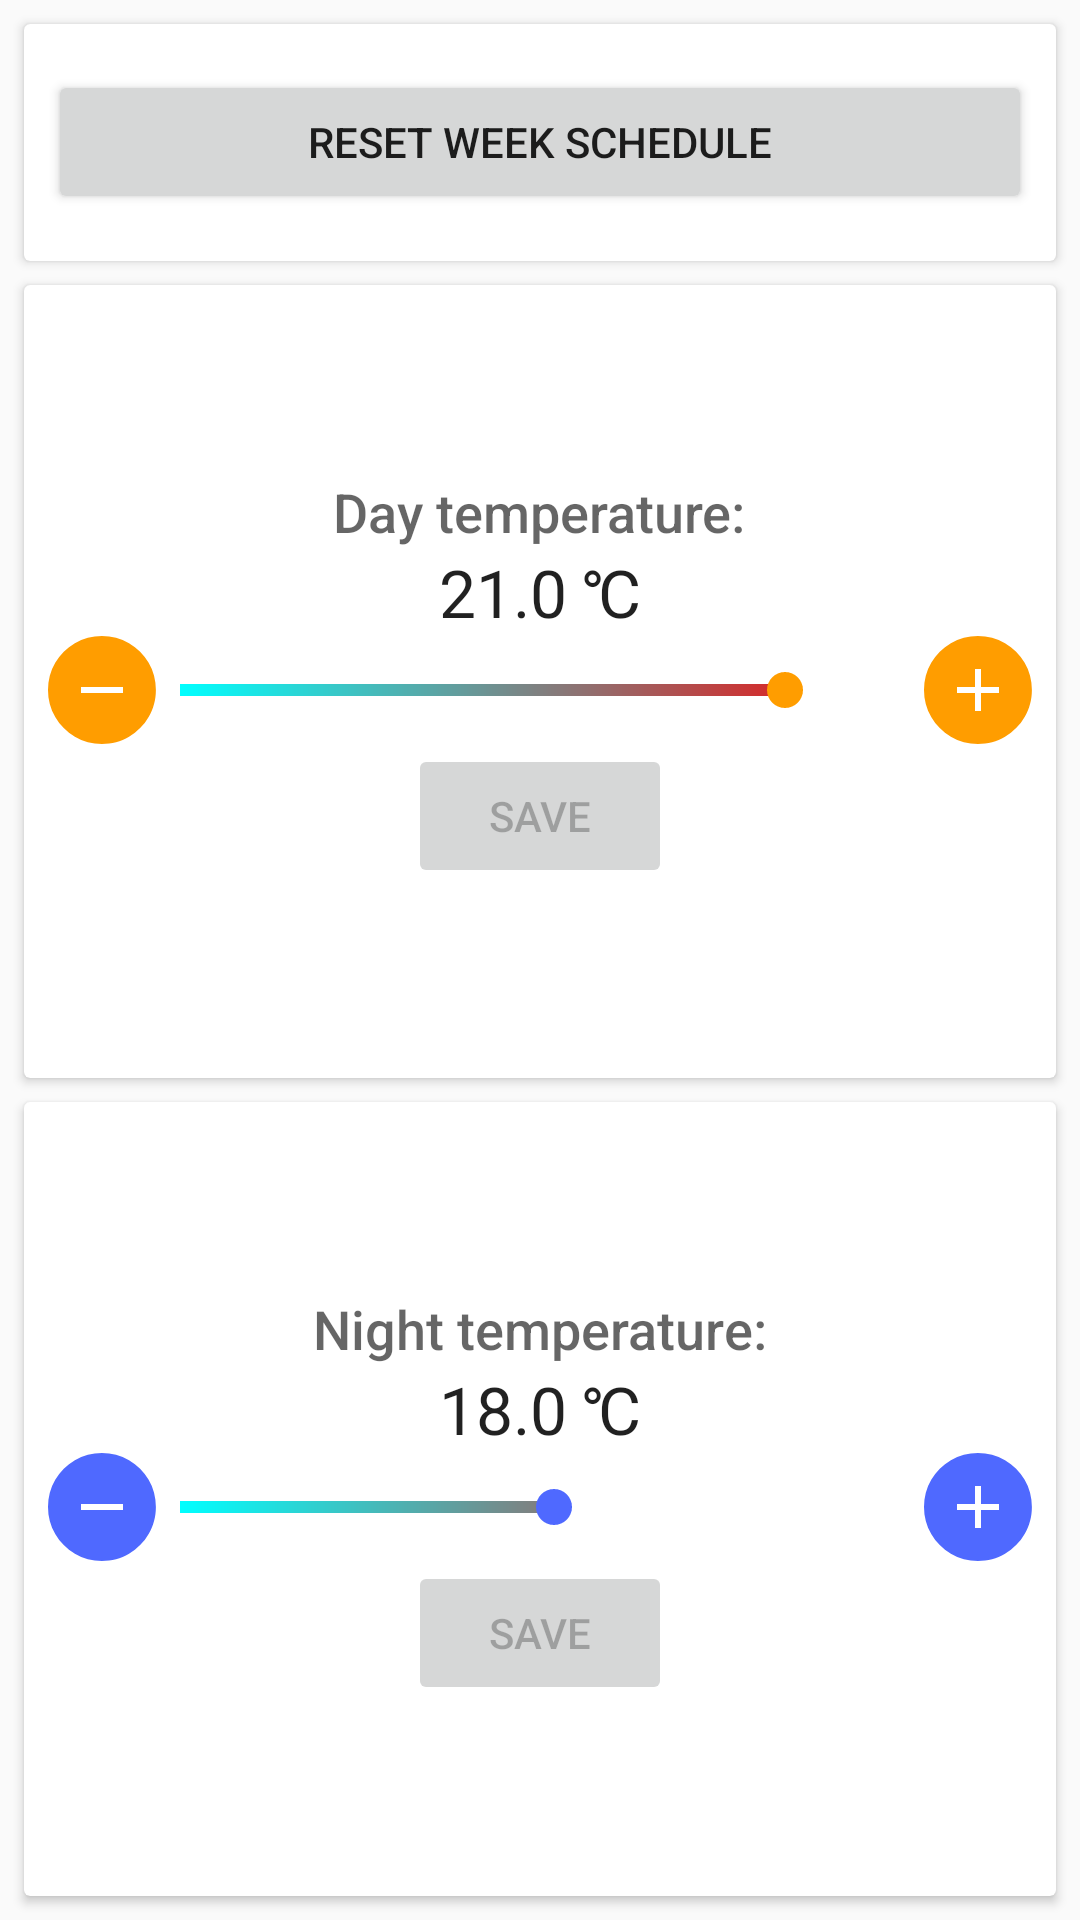

Write the Android layout XML for this screen, with the resource values it uses.
<!-- AndroidManifest.xml: application theme AppTheme -->
<!-- res/layout/settings_fragment.xml -->
<?xml version="1.0" encoding="utf-8"?>
<LinearLayout xmlns:android="http://schemas.android.com/apk/res/android"
    xmlns:app="http://schemas.android.com/apk/res-auto"
    xmlns:tools="http://schemas.android.com/tools"
    android:id="@+id/settings_fragment"
    android:layout_width="match_parent"
    android:layout_height="match_parent"
    android:gravity="center"
    android:orientation="vertical"
    tools:context=".FragmentSettings">


    
    
    
    
    

    
    
    

    
    
    
    
    
    
    
    

    
    
    

    
    
    
    
    
    

    
    
    
    
    
    
    

    
    
    

    
    
    
    
    
    
    

    
    
    
    
    
    
    

    

    

    

    

    <android.support.v7.widget.CardView
        android:layout_width="match_parent"
        android:layout_height="0dp"
        android:layout_marginStart="8dp"
        android:layout_marginEnd="8dp"
        android:layout_marginBottom="4dp"
        android:layout_marginTop="8dp"
        android:layout_weight="0.3"
        app:contentPadding="8dp">


        <Button
            android:id="@+id/putdata"
            android:layout_width="match_parent"
            android:layout_height="wrap_content"
            android:layout_gravity="center"
            android:text="Reset week schedule" />

    </android.support.v7.widget.CardView>

    <android.support.v7.widget.CardView
        android:layout_width="match_parent"
        android:layout_height="0dp"
        android:layout_marginStart="8dp"
        android:layout_marginEnd="8dp"
        android:layout_marginBottom="4dp"
        android:layout_marginTop="4dp"
        android:layout_weight="1"
        app:contentPadding="8dp">

        <LinearLayout
            android:layout_width="match_parent"
            android:layout_height="match_parent"
            android:gravity="center"
            android:orientation="vertical">

            <TextView
                android:id="@+id/day_text"
                android:layout_width="wrap_content"
                android:layout_height="wrap_content"
                android:text="@string/daytemp"
                android:textAppearance="@android:style/TextAppearance.DeviceDefault.Medium" />

            <TextView
                android:id="@+id/day_temp"
                android:layout_width="wrap_content"
                android:layout_height="wrap_content"
                android:text="21.0 &#x2103;"
                android:textAppearance="@android:style/TextAppearance.DeviceDefault.Large" />

            <android.support.constraint.ConstraintLayout
                android:layout_width="match_parent"
                android:layout_height="wrap_content"
                android:orientation="horizontal">

                <ImageButton
                    android:id="@+id/bMinusDay"
                    android:layout_width="wrap_content"
                    android:layout_height="wrap_content"
                    android:background="@drawable/ic_fullcircle_24dp"
                    android:src="@drawable/ic_minus_24dp"
                    app:layout_constraintBottom_toBottomOf="parent"
                    app:layout_constraintLeft_toLeftOf="parent"
                    app:layout_constraintTop_toTopOf="parent" />

                <SeekBar
                    android:id="@+id/seekBarDay"
                    style="@android:style/Widget.DeviceDefault.SeekBar"
                    android:layout_width="0dp"
                    android:layout_height="wrap_content"
                    android:layout_centerVertical="true"
                    android:layout_gravity="center"
                    android:max="250"
                    android:maxHeight="4dp"
                    android:padding="8dp"
                    android:progress="210"
                    android:progressDrawable="@drawable/progress_drawable"
                    app:layout_constraintBottom_toBottomOf="parent"
                    app:layout_constraintLeft_toRightOf="@+id/bMinusDay"
                    app:layout_constraintRight_toLeftOf="@+id/bPlusDay"
                    app:layout_constraintTop_toTopOf="parent" />

                <ImageButton
                    android:id="@+id/bPlusDay"
                    android:layout_width="wrap_content"
                    android:layout_height="wrap_content"
                    android:background="@drawable/ic_fullcircle_24dp"
                    android:src="@drawable/ic_plus_24dp"
                    app:layout_constraintBottom_toBottomOf="parent"
                    app:layout_constraintRight_toRightOf="parent"
                    app:layout_constraintTop_toTopOf="parent" />

            </android.support.constraint.ConstraintLayout>

            <Button
                android:id="@+id/saveDay"
                android:layout_width="wrap_content"
                android:layout_height="wrap_content"
                android:enabled="false"
                android:text="@string/save" />
        </LinearLayout>

    </android.support.v7.widget.CardView>

    <android.support.v7.widget.CardView
        android:layout_width="match_parent"
        android:layout_height="0dp"
        android:layout_marginStart="8dp"
        android:layout_marginEnd="8dp"
        android:layout_marginBottom="8dp"
        android:layout_marginTop="4dp"
        android:layout_weight="1"
        app:contentPadding="8dp">

        <LinearLayout
            android:layout_width="match_parent"
            android:layout_height="match_parent"
            android:gravity="center"
            android:orientation="vertical">

            <TextView
                android:id="@+id/night_text"
                style="@android:style/TextAppearance.DeviceDefault.Medium"
                android:layout_width="wrap_content"
                android:layout_height="wrap_content"
                android:text="@string/nighttemp" />

            <TextView
                android:id="@+id/night_temp"
                android:layout_width="wrap_content"
                android:layout_height="wrap_content"
                android:text="18.0 &#x2103;"
                android:textAppearance="@android:style/TextAppearance.DeviceDefault.Large" />

            <android.support.constraint.ConstraintLayout
                android:layout_width="match_parent"
                android:layout_height="wrap_content"
                android:orientation="horizontal">

                <ImageButton
                    android:id="@+id/bMinusNight"
                    android:layout_width="wrap_content"
                    android:layout_height="wrap_content"
                    android:background="@drawable/ic_fullcircle_24dp"
                    android:backgroundTint="@color/colorPrimary"
                    android:src="@drawable/ic_minus_24dp"
                    app:layout_constraintBottom_toBottomOf="parent"
                    app:layout_constraintLeft_toLeftOf="parent"
                    app:layout_constraintTop_toTopOf="parent" />

                <SeekBar
                    android:id="@+id/seekBarNight"
                    style="@android:style/Widget.DeviceDefault.SeekBar"
                    android:layout_width="0dp"
                    android:layout_height="wrap_content"
                    android:layout_centerVertical="true"
                    android:layout_gravity="center"
                    android:max="250"
                    android:maxHeight="4dp"
                    android:padding="8dp"
                    android:progress="130"
                    android:progressDrawable="@drawable/progress_drawable"
                    android:thumbTint="@color/colorPrimary"
                    app:layout_constraintBottom_toBottomOf="parent"
                    app:layout_constraintLeft_toRightOf="@+id/bMinusNight"
                    app:layout_constraintRight_toLeftOf="@+id/bPlusNight"
                    app:layout_constraintTop_toTopOf="parent" />

                <ImageButton
                    android:id="@+id/bPlusNight"
                    android:layout_width="wrap_content"
                    android:layout_height="wrap_content"
                    android:background="@drawable/ic_fullcircle_24dp"
                    android:backgroundTint="@color/colorPrimary"
                    android:src="@drawable/ic_plus_24dp"
                    app:layout_constraintBottom_toBottomOf="parent"
                    app:layout_constraintRight_toRightOf="parent"
                    app:layout_constraintTop_toTopOf="parent" />

            </android.support.constraint.ConstraintLayout>

            <Button
                android:id="@+id/saveNight"
                android:layout_width="wrap_content"
                android:layout_height="wrap_content"
                android:enabled="false"
                android:text="@string/save" />
        </LinearLayout>

    </android.support.v7.widget.CardView>

</LinearLayout>

    
<!-- resources referenced by this layout -->
<resources>
  <color name="colorPrimary">#4f69ff</color>
  <!-- drawable ic_fullcircle_24dp (drawable) -->
  <vector xmlns:android="http://schemas.android.com/apk/res/android"
      android:width="36dp"
      android:height="36dp"
      android:viewportWidth="439.0"
      android:viewportHeight="439.0">
      <path
          android:fillColor="@color/colorAccent"
          android:pathData="M409.133,109.203c-19.608-33.592-46.205-60.189-79.798-79.796C295.736,9.801,259.058,0,219.273,0   c-39.781,0-76.47,9.801-110.063,29.407c-33.595,19.604-60.192,46.201-79.8,79.796C9.801,142.8,0,179.489,0,219.267   c0,39.78,9.804,76.463,29.407,110.062c19.607,33.592,46.204,60.189,79.799,79.798c33.597,19.605,70.283,29.407,110.063,29.407   s76.47-9.802,110.065-29.407c33.593-19.602,60.189-46.206,79.795-79.798c19.603-33.596,29.403-70.284,29.403-110.062   C438.533,179.485,428.732,142.795,409.133,109.203z"/>
  </vector>
  <!-- drawable ic_minus_24dp (drawable) -->
  <vector xmlns:android="http://schemas.android.com/apk/res/android"
          android:width="24dp"
          android:height="24dp"
          android:viewportWidth="24.0"
          android:viewportHeight="24.0">
      <path
          android:fillColor="#ffffff"
          android:pathData="M19,13H5V11H19V13Z"/>
  </vector>
  <!-- drawable ic_plus_24dp (drawable) -->
  <vector xmlns:android="http://schemas.android.com/apk/res/android"
          android:width="24dp"
          android:height="24dp"
          android:viewportWidth="24.0"
          android:viewportHeight="24.0">
      <path
          android:fillColor="#ffffff"
          android:pathData="M19 13h-6v6h-2v-6H5v-2h6V5h2v6h6v2z"/>
  </vector>
  <!-- drawable progress_drawable (drawable) -->
  <?xml version="1.0" encoding="utf-8"?>
  <layer-list xmlns:android="http://schemas.android.com/apk/res/android">
  
      <item android:id="@android:id/background" >
  
          <shape>
              <gradient
                  android:endColor="@color/progress_gray"
                  android:startColor="@color/progress_gray_dark"
                  android:angle="0"
                  />
          </shape>
      </item>
  
      <item android:id="@android:id/progress" >
          <clip android:clipOrientation="horizontal" android:gravity="left">
              <shape>
                  <gradient
                      android:centerX="0.75"
                      android:startColor="#00FFFF"
                      android:endColor="#FF0000"
                      android:angle="0"
                      />
              </shape>
          </clip>
      </item>
  
  </layer-list>
  <string name="daytemp">Day temperature:</string>
  <string name="nighttemp">Night temperature:</string>
  <string name="save">Save</string>
  <style name="AppTheme" parent="Theme.AppCompat.Light.NoActionBar">
          <item name="android:navigationBarColor">@color/colorPrimaryDark</item>
          
          <item name="colorPrimary">@color/colorPrimary</item>
          <item name="colorPrimaryDark">@color/colorPrimaryDark</item>
          <item name="colorAccent">@color/colorAccent</item>
      </style>
  <color name="colorAccent">#ff9d00</color>
  <color name="colorPrimaryDark">#303F9F</color>
</resources>
